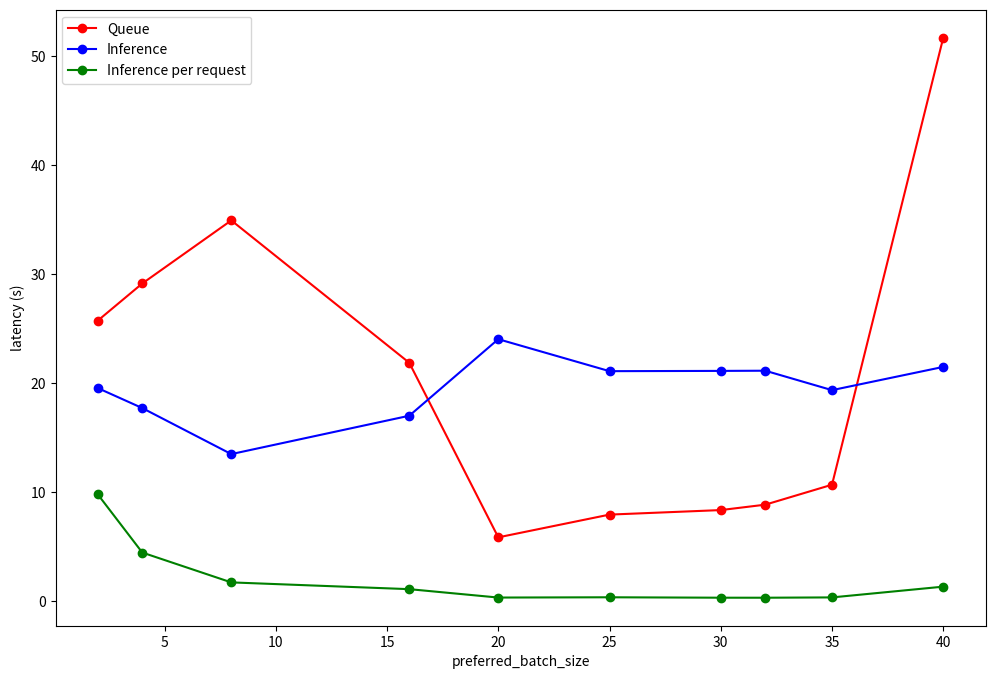

Recreate this plot in Python. (Note: this script raises an exception after producing the figure.)
import matplotlib.pyplot as plt
import numpy as np

preferred_batch_size = [1, 2, 4, 8, 16, 20, 25, 30, 32, 35, 40]
queue = [405708002.718, 25714416.976, 29124352.31, 34914620.006, 21843064.843,
         5818080.978, 7906248.725, 8321263.035, 8817501.383, 10649387.658,
         51684601.697]
infer = [7101166.739, 19520480.601, 17685265.024, 13460317.43, 16982682.393,
         24010376.812, 21073908.527, 21098667.411, 21115331.908, 19330868.564,
         21464537.25]
infer_per_req = [7101166.739, 19520480.601/2, 17685265.024/4, 13460317.43/8, 16982682.393/16,
                 5818080.978/20, 7906248.725/25, 8321263.035/30, 8817501.383/32, 10649387.658/35,
                 51684601.697/40]

x = np.array(preferred_batch_size[1:])
y = np.array(queue[1:])/1000000
y2 = np.array(infer[1:])/1000000
y3 = np.array(infer_per_req[1:])/1000000

# 设置画布大小
plt.figure(figsize=(12, 8))

# 绘制折线图
plt.plot(x, y, marker='o', color='r', label='Queue')
plt.plot(x, y2, marker='o', color='b', label='Inference')
plt.plot(x, y3, marker='o', color='g', label='Inference per request')

# 设置坐标轴的标签
plt.xlabel('preferred_batch_size')
plt.ylabel('latency (s)')

plt.legend()  # 显示图例

plt.savefig(f'./plot_result/latency_temp.png')